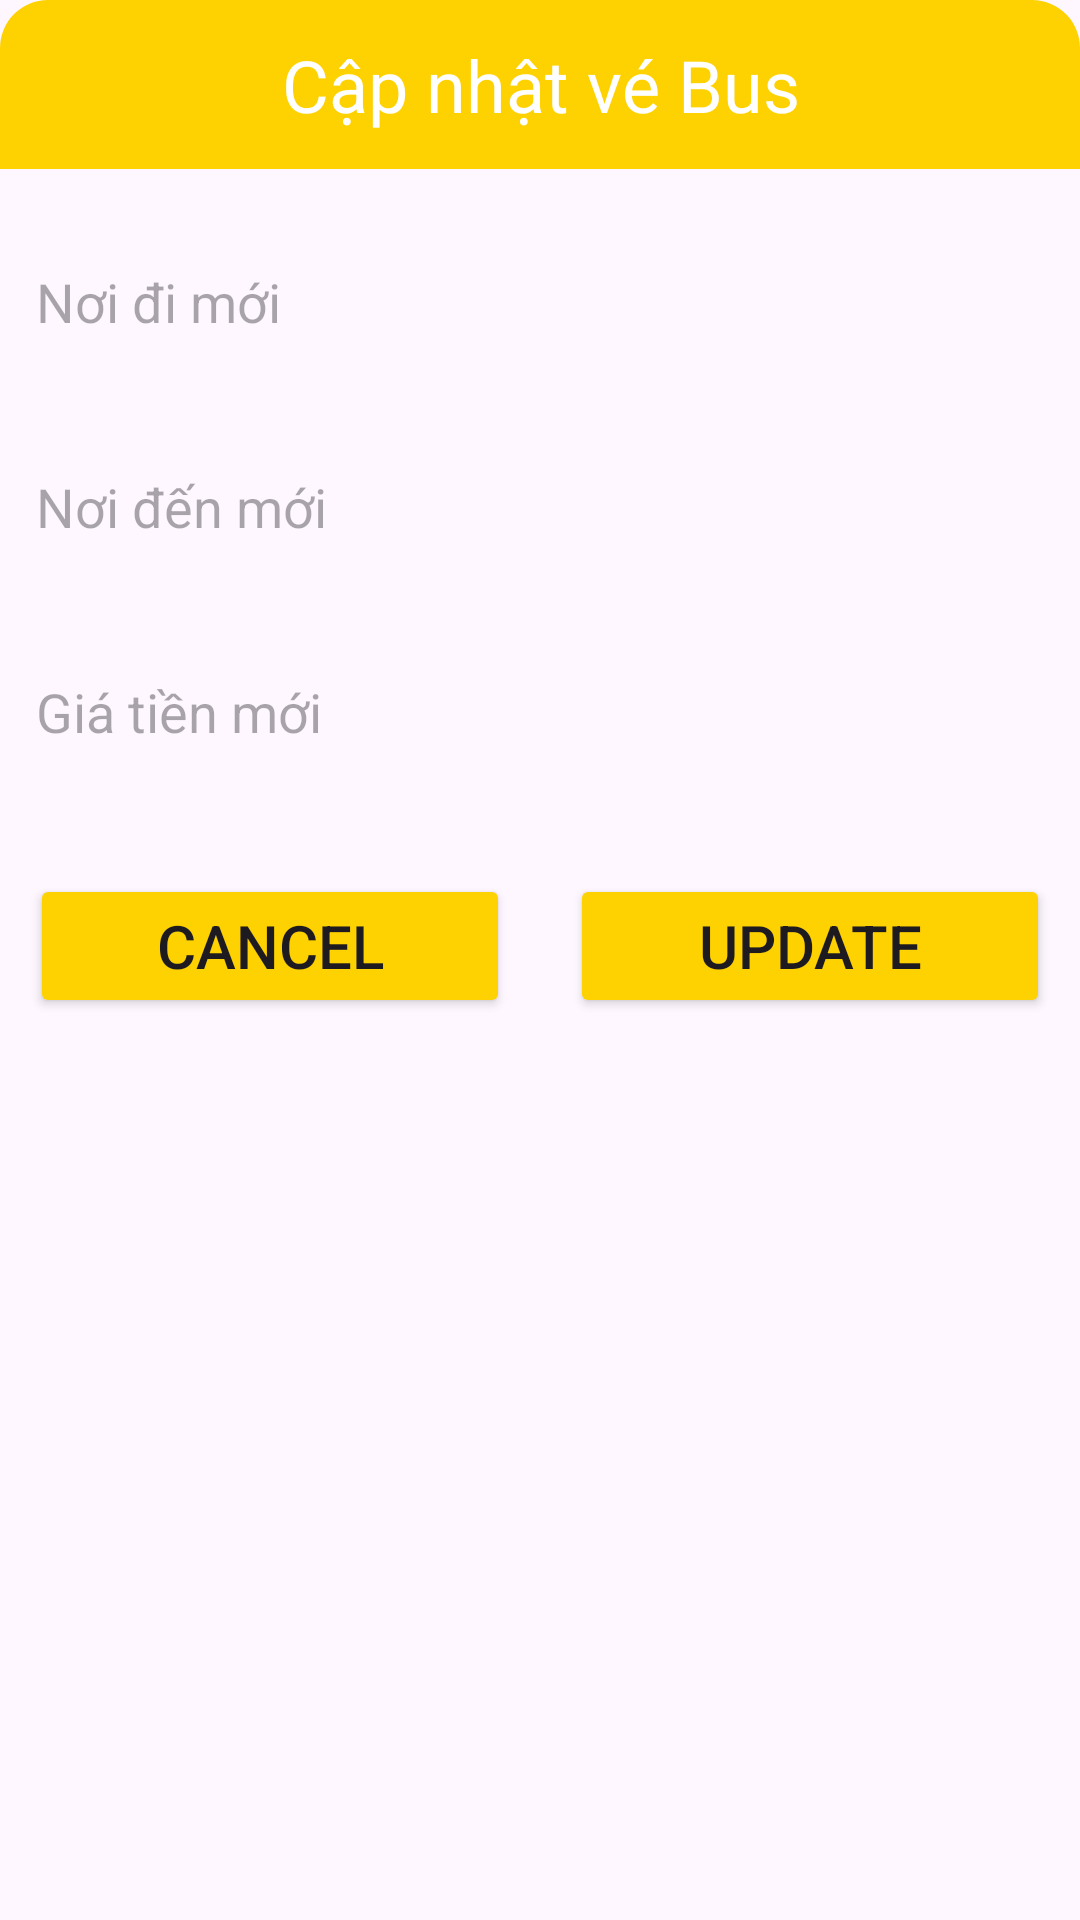

Write the Android layout XML for this screen, with the resource values it uses.
<!-- AndroidManifest.xml: application theme Theme.DO_AN -->
<!-- res/layout/layout_dialog_update.xml -->
<?xml version="1.0" encoding="utf-8"?>
<LinearLayout xmlns:android="http://schemas.android.com/apk/res/android"
    android:layout_width="match_parent"
    android:layout_height="wrap_content"
    android:layout_margin="16dp"
    >

    <LinearLayout
        android:layout_width="match_parent"
        android:layout_height="wrap_content"
        android:orientation="vertical"
        android:background="@drawable/bg_white_corner_16">

        <TextView
            android:layout_width="match_parent"
            android:layout_height="wrap_content"
            android:background="@drawable/bg_yellow_corner_16_top_left_top_right"
            android:gravity="center"
            android:padding="12dp"
            android:text="Cập nhật vé Bus"
            android:textColor="@color/white"
            android:textSize="24dp" />

        <EditText
            android:id="@+id/edtUpdateNoidi"
            android:layout_width="match_parent"
            android:layout_height="wrap_content"
            android:hint="Nơi đi mới"
            android:padding="12dp"
            android:layout_marginTop="20dp"
            android:background="@drawable/corner_rounded_gray"/>
        <EditText
            android:id="@+id/edtUpdateNoiden"
            android:layout_width="match_parent"
            android:layout_height="wrap_content"
            android:hint="Nơi đến mới"
            android:padding="12dp"
            android:layout_marginTop="20dp"
            android:background="@drawable/corner_rounded_gray"/>
        <EditText
            android:id="@+id/edtUpdateGiatien"
            android:layout_width="match_parent"
            android:layout_height="wrap_content"
            android:hint="Giá tiền mới"
            android:padding="12dp"
            android:layout_marginTop="20dp"
            android:background="@drawable/corner_rounded_gray"/>
        <LinearLayout
            android:layout_width="match_parent"
            android:layout_height="wrap_content"
            android:layout_marginTop="20dp"
            android:orientation="horizontal">

            <Button
                android:id="@+id/btnCancel"
                android:layout_width="0dp"
                android:layout_height="wrap_content"
                android:layout_weight="1"
                android:layout_marginRight="10dp"
                android:text="Cancel"
                android:textSize="20dp"
                android:layout_margin="10dp"
                android:backgroundTint="@color/yellow"/>

            <Button
                android:id="@+id/btnUpdate"
                android:layout_width="0dp"
                android:layout_height="wrap_content"
                android:layout_weight="1"
                android:text="Update"
                android:textSize="20dp"
                android:backgroundTint="@color/yellow"
                android:layout_margin="10dp"
                />

        </LinearLayout>


    </LinearLayout>

</LinearLayout>
<!-- resources referenced by this layout -->
<resources>
  <color name="white">#FFFFFFFF</color>
  <color name="yellow">#fed100</color>
  <!-- drawable bg_yellow_corner_16_top_left_top_right (drawable) -->
  <?xml version="1.0" encoding="utf-8"?>
  <shape xmlns:tools="http://schemas.android.com/tools"
      xmlns:android="http://schemas.android.com/apk/res/android"
      tools:ignore="MissingDefaultResource">
      <solid android:color="@color/yellow"/>
      <corners android:topLeftRadius="16dp"
          android:topRightRadius="16dp"/>
  </shape>
  <style name="Theme.DO_AN" parent="Base.Theme.DO_AN" />
  <style name="Base.Theme.DO_AN" parent="Theme.Material3.DayNight.NoActionBar">
          
          
      </style>
</resources>
